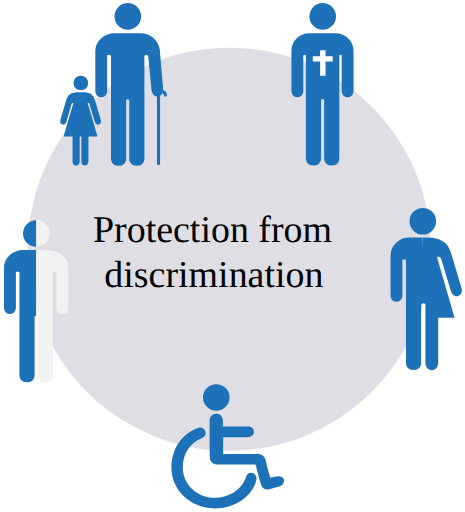
t = 0.00 s
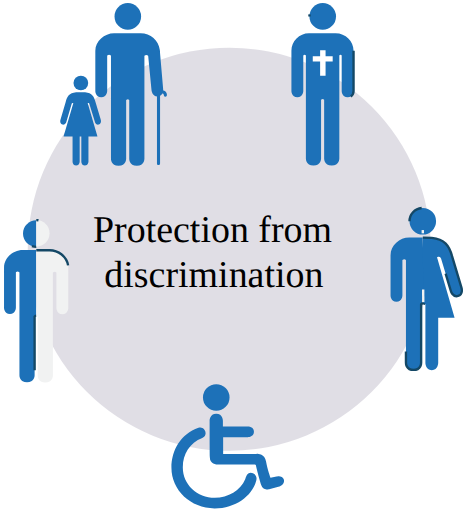
t = 0.75 s
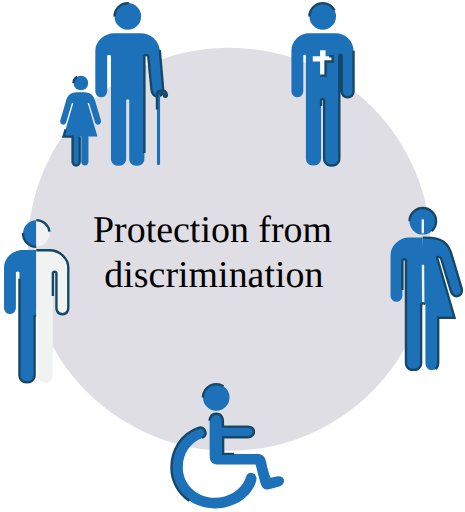
t = 1.50 s
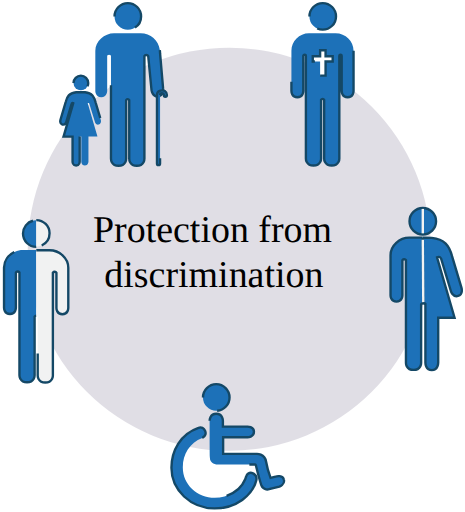
t = 2.25 s
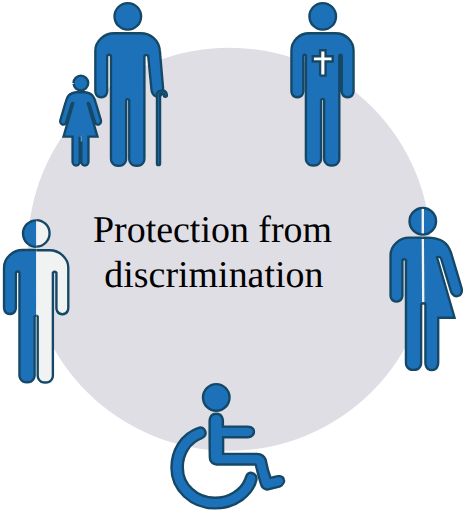
t = 3.00 s
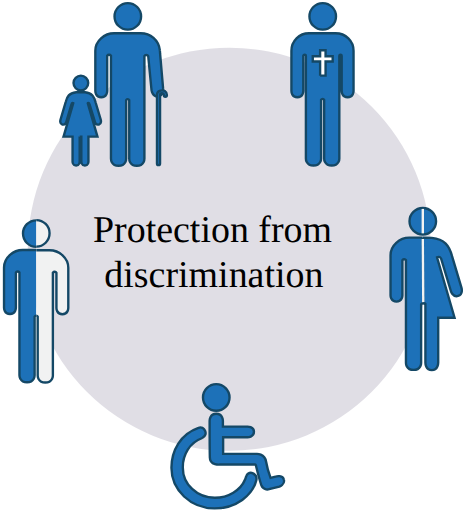
t = 3.75 s

The animated SVG that drew these frames (rendered in a browser with its animation timeline set to each time). Animation: 23 CSS @keyframes rules; one cycle of 4.50 s, repeats indefinitely.

<!--?xml version="1.0" encoding="utf-8"?-->
<!-- Generator: Adobe Illustrator 19.2.1, SVG Export Plug-In . SVG Version: 6.00 Build 0)  -->
<svg version="1.1" id="Protection_from_discrimination_1_" xmlns="http://www.w3.org/2000/svg" xmlns:xlink="http://www.w3.org/1999/xlink" x="0px" y="0px" viewBox="0 0 196.1 215.7" xml:space="preserve">
<style type="text/css">
	.st0{opacity:0.15;fill:#2F204F;enable-background:new    ;}
	.st1{font-family:'FiraSans-Regular';}
	.st2{font-size:16px;}
	.st3{fill:#1D71B8;stroke:#144866;stroke-miterlimit:10;}
	.st4{fill:none;stroke:#F1F2F2;stroke-miterlimit:10;}
	.st5{fill:#F1F2F2;stroke:#144866;stroke-miterlimit:10;}
	.st6{fill:#FFFFFF;stroke:#144866;stroke-miterlimit:10;}
</style>
<g>
	<path class="st0 RQvzIlRS_0" d="M11.700000000000003,105A85,85 0,1,1 181.7,105A85,85 0,1,1 11.700000000000003,105"></path>
	<text transform="matrix(1 0 0 1 39.2138 101.7431)" class="st1 st2">Protection from </text>
	<text transform="matrix(1 0 0 1 44.0138 120.9431)" class="st1 st2">discrimination</text>
	<g>
		<g>
			<path class="st3 RQvzIlRS_1" d="M179.4,128.2c0,0-0.4-0.4-0.9-0.4s-0.9,0.4-0.9,0.4v24.7c0,0,0.1,3-3.2,3c-3.3,0-3.2-3-3.2-3v-43.3
				c0,0-0.2-0.4-0.7-0.4s-0.8,0.4-0.8,0.4v14.9c0,0,0,2.6-2.5,2.6s-2.5-2.6-2.5-2.6v-17c0-4.1,3.8-7.4,7.9-7.4h5.6"></path>
		</g>
		<g>
			<path class="st3 RQvzIlRS_2" d="M178.3,100.1l3.8,0.1c5.4,0.5,7.4,3.5,8.5,7.6l4,13.4c0,0,0.9,2.9-1.4,3.5c-2.3,0.7-3.1-2.2-3.1-2.2
				l-4.1-13.6c0,0-0.4-0.7-0.9-0.7s-0.8,0.2-0.8,0.2l7.4,25.5h-6.9v19c0,0,0,3.1-2.7,3.1s-2.7-3.1-2.7-3.1v-19c0,0,0-5.5,0-5.9
				c-0.2-0.3-0.9-0.4-0.9-0.4L178.3,100.1z"></path>
		</g>
		<path class="st3 RQvzIlRS_3" d="M172.70000000000002,93.2A5.6,5.6 0,1,1 183.9,93.2A5.6,5.6 0,1,1 172.70000000000002,93.2"></path>
		<path class="st4 RQvzIlRS_4" d="M178.5,127.3L178.3,100.7"></path>
		<path class="st4 RQvzIlRS_5" d="M178.3,98.3L178.3,88"></path>
	</g>
	<g>
		<g>
			<path class="st3 RQvzIlRS_6" d="M15.3,133c-0.5,0-0.7,0.4-0.7,0.4v24.7c0,0,0.1,3-3.2,3s-3.2-3-3.2-3v-43.3c0,0-0.3-0.4-0.8-0.4
				s-0.7,0.4-0.7,0.4v14.9c0,0,0,2.6-2.5,2.6s-2.5-2.6-2.5-2.6v-17c0-4.1,3.8-7.4,7.9-7.4h5.6"></path>
			<path class="st3 RQvzIlRS_7" d="M15.3,104c-3.1,0-5.6-2.5-5.6-5.6s2.5-5.6,5.6-5.6"></path>
		</g>
		<g>
			<path class="st5 RQvzIlRS_8" d="M15.3,105.4h5.6c4.1,0,7.9,3.3,7.9,7.4v17c0,0,0,2.6-2.5,2.6s-2.5-2.6-2.5-2.6v-14.9c0,0-0.2-0.4-0.7-0.4
				s-0.8,0.4-0.8,0.4v43.3c0,0,0.1,3-3.2,3s-3.2-3-3.2-3v-24.8c0,0-0.2-0.4-0.6-0.4"></path>
			<path class="st5 RQvzIlRS_9" d="M15.3,92.7c3.1,0,5.6,2.5,5.6,5.6s-2.5,5.6-5.6,5.6"></path>
		</g>
	</g>
	<g>
		<g>
			<path class="st3 RQvzIlRS_10" d="M149.1,21.3v17c0,0,0,2.6-2.5,2.6s-2.5-2.6-2.5-2.6V23.4c0,0,0-0.4-0.5-0.4s-0.5,0.4-0.5,0.4v43.3
				c0,0,0.1,3-3.2,3c-3.3,0-3.2-3-3.2-3V42c0,0-0.2-0.4-0.6-0.4c-0.5,0-0.7,0.4-0.7,0.4v24.7c0,0,0.1,3-3.2,3s-3.2-3-3.2-3V23.4
				c0,0,0-0.4-0.5-0.4c-0.5,0-0.6,0.4-0.6,0.4v14.9c0,0,0,2.6-2.5,2.6s-2.5-2.6-2.5-2.6v-17c0-4.1,3.3-7.4,7.4-7.4h11.2
				C145.8,13.9,149.1,17.2,149.1,21.3z"></path>
			<path class="st3 RQvzIlRS_11" d="M130.5,6.8A5.6,5.6 0,1,1 141.7,6.8A5.6,5.6 0,1,1 130.5,6.8"></path>
		</g>
		<path class="st6 RQvzIlRS_12" d="M135,31.8L137.3,31.8L137.3,25.8L140.3,25.8L140.3,23.6L137.3,23.6L137.3,21.1L135,21.1L135,23.6L
			131.9,23.6L131.9,25.8L135,25.8Z"></path>
	</g>
	<g>
		<path class="st3 RQvzIlRS_13" d="M88.4,177.3c0,0,0-2.9,2.8-2.9s2.8,2.9,2.8,2.9v2.5h10.3c0,0,2.8-0.1,2.8,2.2s-2.7,2.3-2.7,2.3H94.1v7h14.1
			c0,0,3.4-0.2,4,3.2c0.6,3.5,1.9,6.9,1.9,6.9l2.5-0.6c0,0,2.6-0.7,3.1,1.3c0.6,2-1.9,3-1.9,3l-4.3,1.1c0,0-2.4,0.7-3.3-1.7
			c-0.8-2.4-2.2-8-2.2-8s0-0.8-0.7-0.7H92.8c0,0-4.3,0.5-4.3-3C88.4,189.2,88.4,177.3,88.4,177.3z"></path>
		<path class="st3 RQvzIlRS_14" d="M85.60000000000001,167.5A5.6,5.6 0,1,1 96.8,167.5A5.6,5.6 0,1,1 85.60000000000001,167.5"></path>
		<path class="st3 RQvzIlRS_15" d="M85.3,184.6c2.9-1.4,0.8-5.3-1.6-4.3l0,0c-7.5,2.6-11.4,9.5-11.4,16.9c0,9.4,8.1,17.1,18.2,17.1
			c9.1,0,16.1-5.6,17.6-11.9c0.4-1.8-0.6-2.5-1.4-2.9c-0.7-0.3-1.4-0.3-2,0.1c-0.3,0.2-0.6,0.5-0.8,1c-0.4,0.9-0.1,0.4-0.5,1.4
			c-1.9,4.7-7.2,7.8-12.8,7.8c-7.5,0-13.5-5.7-13.5-12.7C77,191.7,79.9,186.6,85.3,184.6"></path>
	</g>
	<g>
		<g id="Homem_1_">
			<path class="st3 RQvzIlRS_16" d="M67.4,21c0.1,0.7,0.1,0.9,0.1,1.3l1.3,15.1c0,0,0.4,2.6-2,3.1c-2.5,0.4-2.9-2.6-2.9-2.6l-1.4-14.4
				c0,0-0.2-0.4-0.8-0.4s-0.8,0.4-0.8,0.4v43.3c0,0,0.1,3-3.2,3s-3.2-3-3.2-3V42.1c0,0-0.2-0.4-0.6-0.4s-0.7,0.4-0.7,0.4v24.7
				c0,0,0.1,3-3.2,3s-3.2-3-3.2-3V23.4c0,0-0.3-0.4-0.8-0.4s-0.8,0.4-0.8,0.4v14.9c0,0,0,2.6-2.5,2.6s-2.5-2.6-2.5-2.6v-17
				c0-4.1,3.8-7.4,7.9-7.4h11.2C63.5,13.9,66.9,16.8,67.4,21z"></path>
			<path class="st3 RQvzIlRS_17" d="M48.3,6.8A5.6,5.6 0,1,1 59.5,6.8A5.6,5.6 0,1,1 48.3,6.8"></path>
		</g>
		<path class="st3 RQvzIlRS_18" d="M67.5,40L67.5,40c0-0.5,0.4-0.8,0.8-0.8l0,0l0,0c0.4,0,0.8,0.4,0.8,0.8l0,0c0,0,0,0.7,0.6,0.7
			c0.7,0,0.7-0.7,0.7-0.7l0,0c0-0.7-0.3-1.3-0.9-1.7c-0.3-0.2-0.7-0.3-1.2-0.3c-0.4,0-0.8,0.1-1,0.2c-0.7,0.3-1.1,1-1.1,1.7l0,0
			v28.9c0,0,0,0.7,0.6,0.7c0.7,0,0.7-0.7,0.7-0.7L67.5,40"></path>
	</g>
	<g>
		<path class="st3 RQvzIlRS_19" d="M33.6,57.5V68c0,0,0,1.7-1.5,1.7c-1.5,0-1.5-1.7-1.5-1.7V57.5h-3.8l4.1-14.1c0,0-0.1-0.1-0.3-0.1
			c-0.3,0-0.4,0.4-0.4,0.4L28,51.2c0,0-0.5,1.6-1.7,1.2c-1.3-0.4-0.8-2-0.8-2l2.2-7.5c0.6-2.3,1.4-3.8,4.4-4.1h3.8
			c3,0.3,3.8,1.9,4.4,4.2l2.2,7.4c0,0,0.5,1.6-0.8,2S40,51.2,40,51.2l-2.3-7.5c0,0-0.1-0.4-0.4-0.4c-0.3,0-0.3,0.1-0.3,0.1l4.1,14.1
			h-3.8V68c0,0,0,1.7-1.5,1.7S34.3,68,34.3,68V57.5L33.6,57.5L33.6,57.5z"></path>
		<path class="st3 RQvzIlRS_20" d="M31,34.9A3.1,3.1 0,1,1 37.2,34.9A3.1,3.1 0,1,1 31,34.9"></path>
	</g>
</g>
<style>.RQvzIlRS_0{stroke-dasharray:535 537;stroke-dashoffset:536;animation:RQvzIlRS_draw_0 4500ms linear 0ms infinite,RQvzIlRS_fade 4500ms linear 0ms infinite;}.RQvzIlRS_1{stroke-dasharray:140 142;stroke-dashoffset:141;animation:RQvzIlRS_draw_1 4500ms linear 0ms infinite,RQvzIlRS_fade 4500ms linear 0ms infinite;}.RQvzIlRS_2{stroke-dasharray:170 172;stroke-dashoffset:171;animation:RQvzIlRS_draw_2 4500ms linear 0ms infinite,RQvzIlRS_fade 4500ms linear 0ms infinite;}.RQvzIlRS_3{stroke-dasharray:36 38;stroke-dashoffset:37;animation:RQvzIlRS_draw_3 4500ms linear 0ms infinite,RQvzIlRS_fade 4500ms linear 0ms infinite;}.RQvzIlRS_4{stroke-dasharray:27 29;stroke-dashoffset:28;animation:RQvzIlRS_draw_4 4500ms linear 0ms infinite,RQvzIlRS_fade 4500ms linear 0ms infinite;}.RQvzIlRS_5{stroke-dasharray:11 13;stroke-dashoffset:12;animation:RQvzIlRS_draw_5 4500ms linear 0ms infinite,RQvzIlRS_fade 4500ms linear 0ms infinite;}.RQvzIlRS_6{stroke-dasharray:139 141;stroke-dashoffset:140;animation:RQvzIlRS_draw_6 4500ms linear 0ms infinite,RQvzIlRS_fade 4500ms linear 0ms infinite;}.RQvzIlRS_7{stroke-dasharray:18 20;stroke-dashoffset:19;animation:RQvzIlRS_draw_7 4500ms linear 0ms infinite,RQvzIlRS_fade 4500ms linear 0ms infinite;}.RQvzIlRS_8{stroke-dasharray:139 141;stroke-dashoffset:140;animation:RQvzIlRS_draw_8 4500ms linear 0ms infinite,RQvzIlRS_fade 4500ms linear 0ms infinite;}.RQvzIlRS_9{stroke-dasharray:18 20;stroke-dashoffset:19;animation:RQvzIlRS_draw_9 4500ms linear 0ms infinite,RQvzIlRS_fade 4500ms linear 0ms infinite;}.RQvzIlRS_10{stroke-dasharray:275 277;stroke-dashoffset:276;animation:RQvzIlRS_draw_10 4500ms linear 0ms infinite,RQvzIlRS_fade 4500ms linear 0ms infinite;}.RQvzIlRS_11{stroke-dasharray:36 38;stroke-dashoffset:37;animation:RQvzIlRS_draw_11 4500ms linear 0ms infinite,RQvzIlRS_fade 4500ms linear 0ms infinite;}.RQvzIlRS_12{stroke-dasharray:39 41;stroke-dashoffset:40;animation:RQvzIlRS_draw_12 4500ms linear 0ms infinite,RQvzIlRS_fade 4500ms linear 0ms infinite;}.RQvzIlRS_13{stroke-dasharray:139 141;stroke-dashoffset:140;animation:RQvzIlRS_draw_13 4500ms linear 0ms infinite,RQvzIlRS_fade 4500ms linear 0ms infinite;}.RQvzIlRS_14{stroke-dasharray:36 38;stroke-dashoffset:37;animation:RQvzIlRS_draw_14 4500ms linear 0ms infinite,RQvzIlRS_fade 4500ms linear 0ms infinite;}.RQvzIlRS_15{stroke-dasharray:141 143;stroke-dashoffset:142;animation:RQvzIlRS_draw_15 4500ms linear 0ms infinite,RQvzIlRS_fade 4500ms linear 0ms infinite;}.RQvzIlRS_16{stroke-dasharray:276 278;stroke-dashoffset:277;animation:RQvzIlRS_draw_16 4500ms linear 0ms infinite,RQvzIlRS_fade 4500ms linear 0ms infinite;}.RQvzIlRS_17{stroke-dasharray:36 38;stroke-dashoffset:37;animation:RQvzIlRS_draw_17 4500ms linear 0ms infinite,RQvzIlRS_fade 4500ms linear 0ms infinite;}.RQvzIlRS_18{stroke-dasharray:71 73;stroke-dashoffset:72;animation:RQvzIlRS_draw_18 4500ms linear 0ms infinite,RQvzIlRS_fade 4500ms linear 0ms infinite;}.RQvzIlRS_19{stroke-dasharray:150 152;stroke-dashoffset:151;animation:RQvzIlRS_draw_19 4500ms linear 0ms infinite,RQvzIlRS_fade 4500ms linear 0ms infinite;}.RQvzIlRS_20{stroke-dasharray:20 22;stroke-dashoffset:21;animation:RQvzIlRS_draw_20 4500ms linear 0ms infinite,RQvzIlRS_fade 4500ms linear 0ms infinite;}@keyframes RQvzIlRS_draw{100%{stroke-dashoffset:0;}}@keyframes RQvzIlRS_fade{0%{stroke-opacity:1;}91.11111111111111%{stroke-opacity:1;}100%{stroke-opacity:0;}}@keyframes RQvzIlRS_draw_0{2.2222222222222223%{stroke-dashoffset: 536}46.666666666666664%{ stroke-dashoffset: 0;}100%{ stroke-dashoffset: 0;}}@keyframes RQvzIlRS_draw_1{3.3333333333333335%{stroke-dashoffset: 141}47.77777777777778%{ stroke-dashoffset: 0;}100%{ stroke-dashoffset: 0;}}@keyframes RQvzIlRS_draw_2{4.444444444444445%{stroke-dashoffset: 171}48.888888888888886%{ stroke-dashoffset: 0;}100%{ stroke-dashoffset: 0;}}@keyframes RQvzIlRS_draw_3{5.555555555555555%{stroke-dashoffset: 37}50%{ stroke-dashoffset: 0;}100%{ stroke-dashoffset: 0;}}@keyframes RQvzIlRS_draw_4{6.666666666666667%{stroke-dashoffset: 28}51.11111111111111%{ stroke-dashoffset: 0;}100%{ stroke-dashoffset: 0;}}@keyframes RQvzIlRS_draw_5{7.777777777777778%{stroke-dashoffset: 12}52.22222222222223%{ stroke-dashoffset: 0;}100%{ stroke-dashoffset: 0;}}@keyframes RQvzIlRS_draw_6{8.88888888888889%{stroke-dashoffset: 140}53.333333333333336%{ stroke-dashoffset: 0;}100%{ stroke-dashoffset: 0;}}@keyframes RQvzIlRS_draw_7{10%{stroke-dashoffset: 19}54.44444444444444%{ stroke-dashoffset: 0;}100%{ stroke-dashoffset: 0;}}@keyframes RQvzIlRS_draw_8{11.11111111111111%{stroke-dashoffset: 140}55.55555555555556%{ stroke-dashoffset: 0;}100%{ stroke-dashoffset: 0;}}@keyframes RQvzIlRS_draw_9{12.222222222222221%{stroke-dashoffset: 19}56.666666666666664%{ stroke-dashoffset: 0;}100%{ stroke-dashoffset: 0;}}@keyframes RQvzIlRS_draw_10{13.333333333333334%{stroke-dashoffset: 276}57.77777777777777%{ stroke-dashoffset: 0;}100%{ stroke-dashoffset: 0;}}@keyframes RQvzIlRS_draw_11{14.444444444444443%{stroke-dashoffset: 37}58.88888888888889%{ stroke-dashoffset: 0;}100%{ stroke-dashoffset: 0;}}@keyframes RQvzIlRS_draw_12{15.555555555555555%{stroke-dashoffset: 40}60%{ stroke-dashoffset: 0;}100%{ stroke-dashoffset: 0;}}@keyframes RQvzIlRS_draw_13{16.666666666666664%{stroke-dashoffset: 140}61.111111111111114%{ stroke-dashoffset: 0;}100%{ stroke-dashoffset: 0;}}@keyframes RQvzIlRS_draw_14{17.77777777777778%{stroke-dashoffset: 37}62.22222222222222%{ stroke-dashoffset: 0;}100%{ stroke-dashoffset: 0;}}@keyframes RQvzIlRS_draw_15{18.88888888888889%{stroke-dashoffset: 142}63.33333333333333%{ stroke-dashoffset: 0;}100%{ stroke-dashoffset: 0;}}@keyframes RQvzIlRS_draw_16{20%{stroke-dashoffset: 277}64.44444444444444%{ stroke-dashoffset: 0;}100%{ stroke-dashoffset: 0;}}@keyframes RQvzIlRS_draw_17{21.11111111111111%{stroke-dashoffset: 37}65.55555555555556%{ stroke-dashoffset: 0;}100%{ stroke-dashoffset: 0;}}@keyframes RQvzIlRS_draw_18{22.22222222222222%{stroke-dashoffset: 72}66.66666666666666%{ stroke-dashoffset: 0;}100%{ stroke-dashoffset: 0;}}@keyframes RQvzIlRS_draw_19{23.333333333333332%{stroke-dashoffset: 151}67.77777777777779%{ stroke-dashoffset: 0;}100%{ stroke-dashoffset: 0;}}@keyframes RQvzIlRS_draw_20{24.444444444444443%{stroke-dashoffset: 21}68.88888888888889%{ stroke-dashoffset: 0;}100%{ stroke-dashoffset: 0;}}</style></svg>
